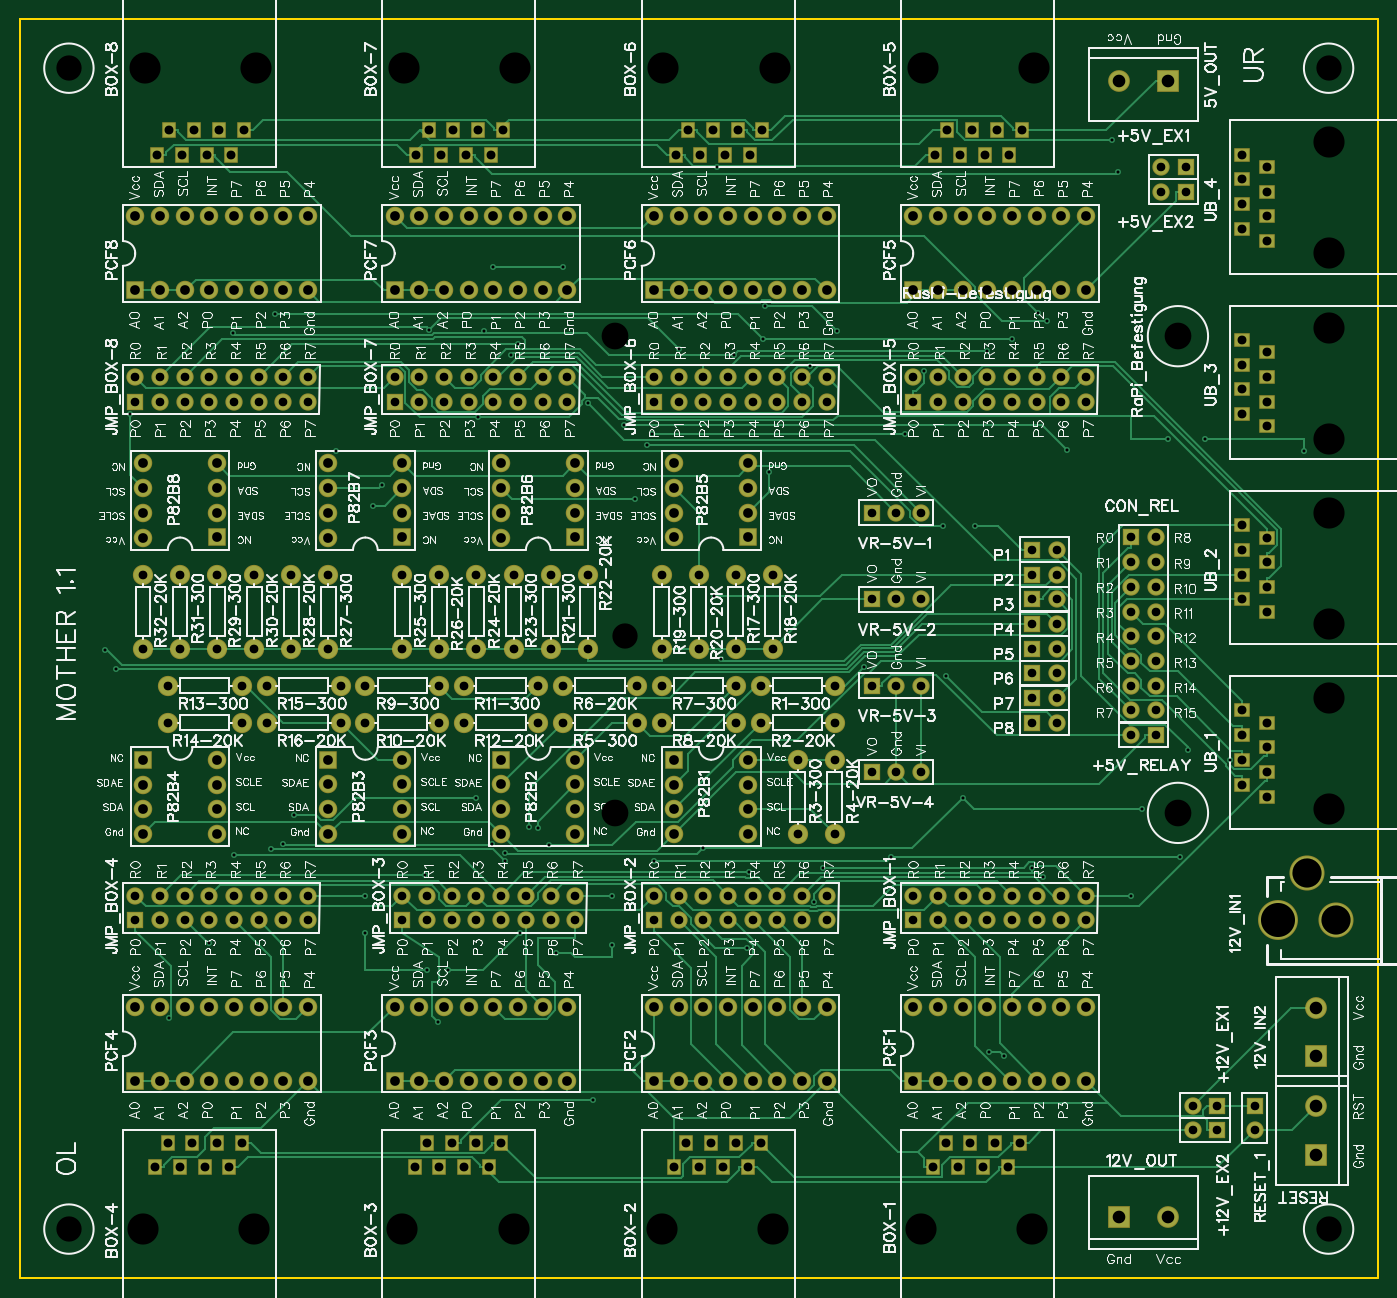
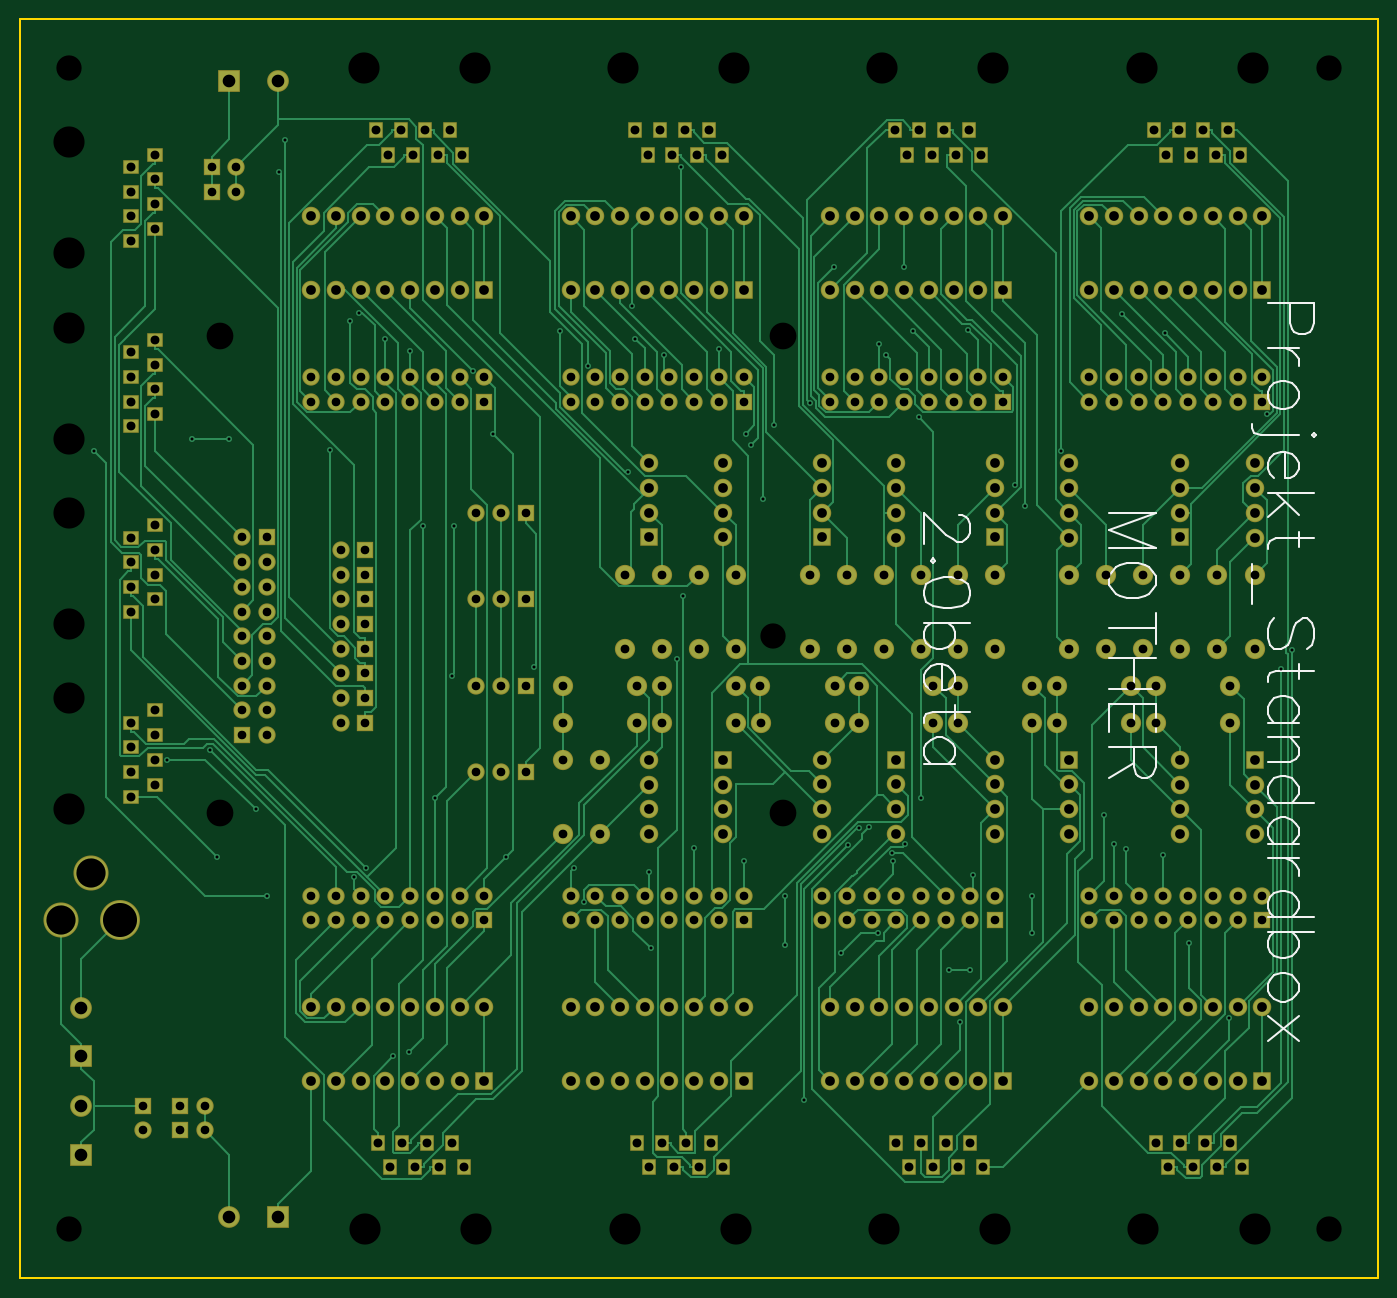
Circuit board: 9 layer files. Board 139.7 x 129.5 mm.
- outline: Gerber_BoardOutline.GKO (525 bytes)
- bottom_copper: Gerber_BottomLayer.GBL (42626 bytes)
- bottom_silk: Gerber_BottomSilkLayer.GBO (7793 bytes)
- bottom_mask: Gerber_BottomSolderMaskLayer.GBS (12662 bytes)
- top_copper: Gerber_TopLayer.GTL (38691 bytes)
- top_silk: Gerber_TopSilkLayer.GTO (363478 bytes)
- top_mask: Gerber_TopSolderMaskLayer.GTS (12659 bytes)
- drill: Gerber_drill_NPTH.DRL (757 bytes)
- drill: Gerber_drill_PTH.DRL (11219 bytes)

=== outline: Gerber_BoardOutline.GKO ===
G04 ---------------------------- Layer name :KeepOutLayer*
G04 EasyEDA v5.8.22, Thu, 20 Dec 2018 20:30:22 GMT*
G04 f422fc89d8fd4efca302d5ffe9b637f2*
G04 Gerber Generator version 0.2*
G04 Scale: 100 percent, Rotated: No, Reflected: No *
G04 Dimensions in millimeters *
G04 leading zeros omitted , absolute positions ,3 integer and 3 decimal *
%FSLAX33Y33*%
%MOMM*%
G90*
G71D02*

%ADD10C,0.254000*%
G54D10*
G01X0Y129540D02*
G01X139700Y129540D01*
G01X139700Y0D01*
G01X0Y0D01*
G01X0Y129540D01*
G01X0Y129540D01*

%LPD*%
M00*
M02*

=== bottom_copper: Gerber_BottomLayer.GBL (42626 bytes, source omitted) ===
=== bottom_silk: Gerber_BottomSilkLayer.GBO (7793 bytes, source omitted) ===
=== bottom_mask: Gerber_BottomSolderMaskLayer.GBS (12662 bytes, source omitted) ===
=== top_copper: Gerber_TopLayer.GTL (38691 bytes, source omitted) ===
=== top_silk: Gerber_TopSilkLayer.GTO (363478 bytes, source omitted) ===
=== top_mask: Gerber_TopSolderMaskLayer.GTS (12659 bytes, source omitted) ===
=== drill: Gerber_drill_NPTH.DRL (757 bytes, source withheld) ===
=== drill: Gerber_drill_PTH.DRL (11219 bytes, source withheld) ===
